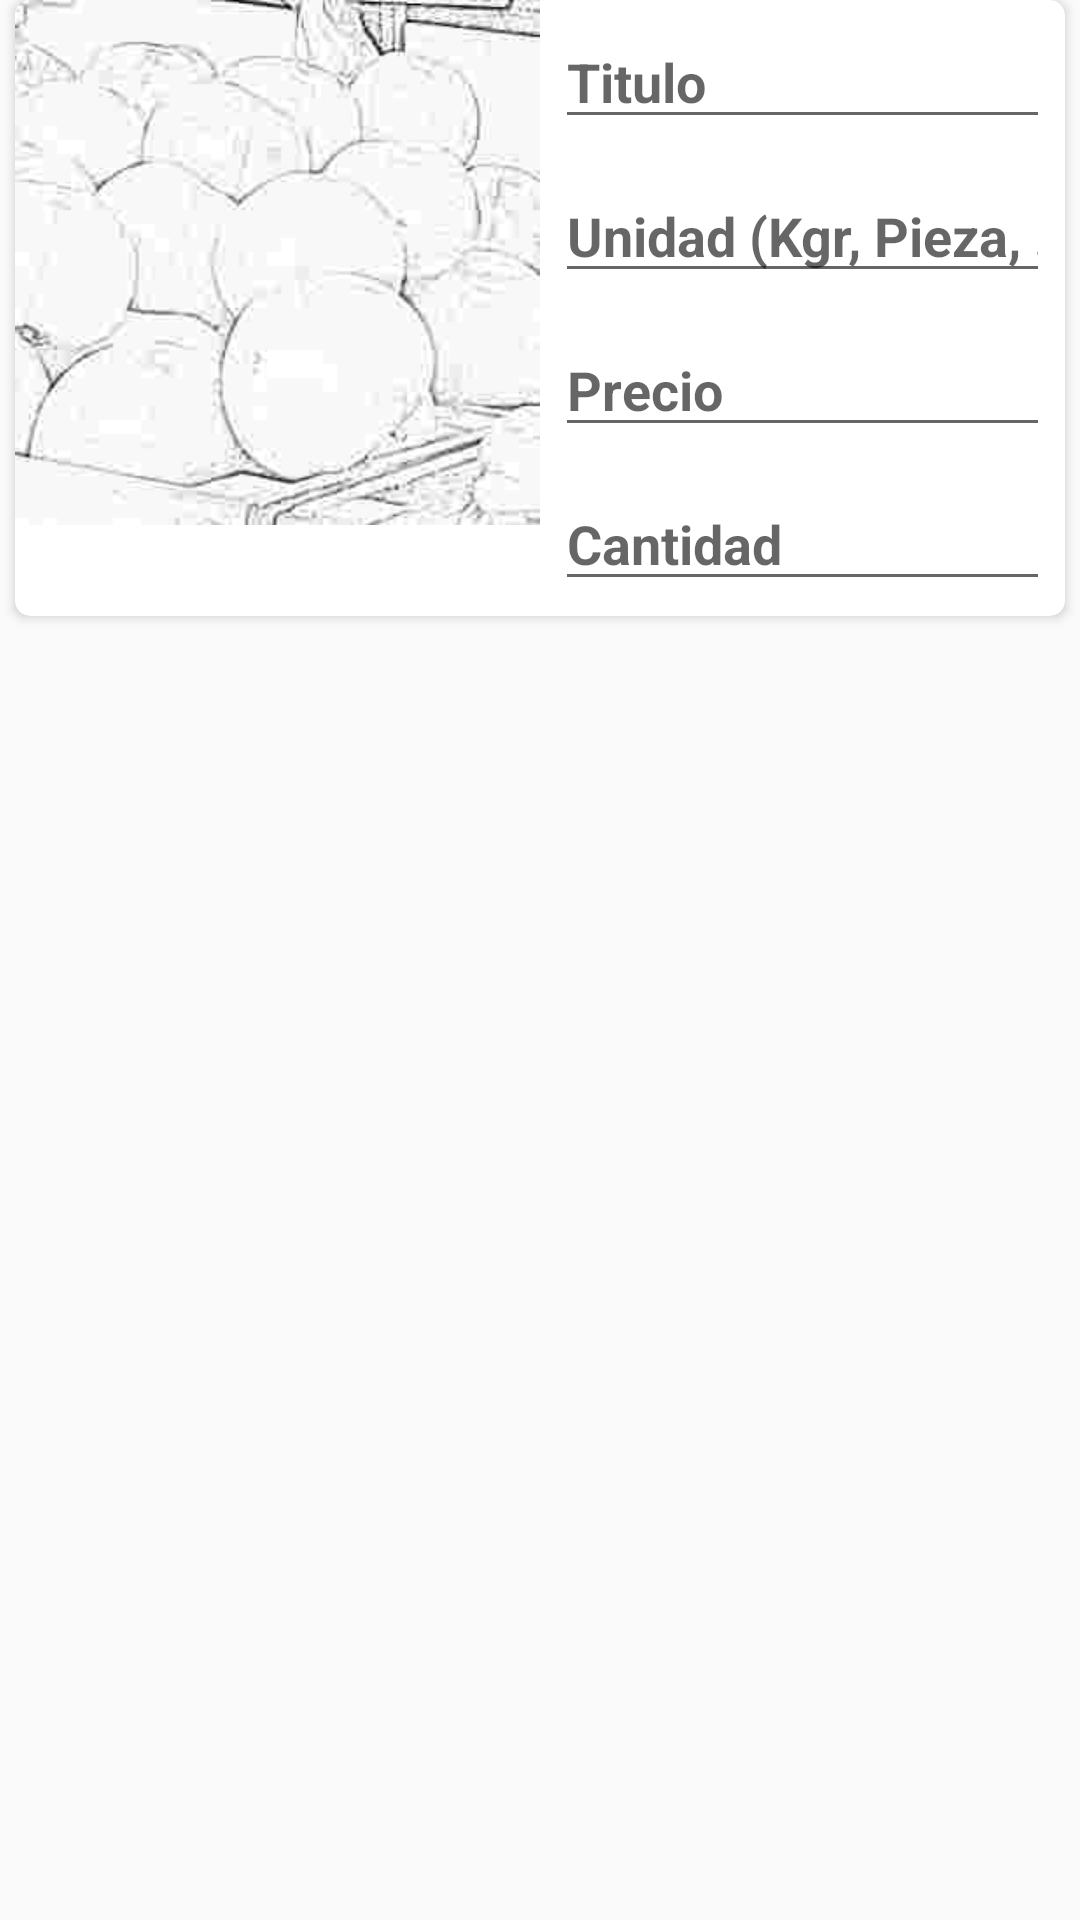

Write the Android layout XML for this screen, with the resource values it uses.
<!-- AndroidManifest.xml: application theme AppTheme -->
<!-- res/layout/fragment_product.xml -->
<?xml version="1.0" encoding="utf-8"?>
<androidx.constraintlayout.widget.ConstraintLayout xmlns:android="http://schemas.android.com/apk/res/android"
    android:layout_width="match_parent"
    android:layout_height="wrap_content">

    <include layout="@layout/card_edit_product"/>

</androidx.constraintlayout.widget.ConstraintLayout>
<!-- res/layout/card_edit_product.xml (included above) -->
<?xml version="1.0" encoding="utf-8"?>
<androidx.cardview.widget.CardView xmlns:android="http://schemas.android.com/apk/res/android"
    xmlns:card_view="http://schemas.android.com/apk/res-auto"
    android:layout_width="match_parent"
    android:layout_height="wrap_content"
    android:layout_marginLeft="5dp"
    android:layout_marginTop="5dp"
    android:layout_marginRight="5dp"
    card_view:cardCornerRadius="5dp">

    <androidx.constraintlayout.widget.ConstraintLayout
        android:layout_width="match_parent"
        android:layout_height="wrap_content">

        <androidx.constraintlayout.widget.ConstraintLayout
            android:id="@+id/linearLayout1"
            android:layout_width="0dp"
            android:layout_height="wrap_content"
            android:src="@android:drawable/ic_menu_share"
            card_view:layout_constraintEnd_toStartOf="@+id/linearLayout2"
            card_view:layout_constraintHorizontal_bias="0.5"
            card_view:layout_constraintStart_toStartOf="parent"
            card_view:layout_constraintTop_toTopOf="parent">

            <ImageView
                android:id="@+id/imgProduct"
                android:layout_width="match_parent"
                android:layout_height="0dp"
                android:contentDescription="foto"
                android:src="@drawable/tomatesbn"
                card_view:layout_constraintDimensionRatio="1:1"
                card_view:layout_constraintStart_toStartOf="parent"
                card_view:layout_constraintTop_toTopOf="parent" />

        </androidx.constraintlayout.widget.ConstraintLayout>

        <LinearLayout
            android:id="@+id/linearLayout2"
            android:layout_width="0dp"
            android:layout_height="wrap_content"
            android:orientation="vertical"
            card_view:layout_constraintEnd_toEndOf="parent"
            card_view:layout_constraintHorizontal_bias="0.5"
            card_view:layout_constraintStart_toEndOf="@+id/linearLayout1"
            card_view:layout_constraintTop_toTopOf="parent">

            <EditText
                android:id="@+id/etTitle"
                android:layout_width="match_parent"
                android:layout_height="wrap_content"
                android:layout_margin="5dp"
                android:inputType="textCapWords"
                android:hint="Titulo"
                android:textSize="18sp"
                android:textStyle="bold" />

            <EditText
                android:id="@+id/etTitle2"
                android:layout_width="match_parent"
                android:layout_height="wrap_content"
                android:layout_margin="5dp"
                android:inputType="textCapWords"
                android:hint="Unidad (Kgr, Pieza, ...)"
                android:textSize="18sp"
                android:textStyle="bold" />

            <EditText
                android:id="@+id/etPrice"
                android:layout_width="match_parent"
                android:layout_height="wrap_content"
                android:layout_margin="5dp"
                android:inputType="numberDecimal"
                android:hint="Precio"
                android:textSize="18sp"
                android:textStyle="bold" />

            <EditText
                android:id="@+id/etStock"
                android:layout_width="match_parent"
                android:layout_height="wrap_content"
                android:layout_margin="5dp"
                android:inputType="number"
                android:hint="Cantidad"
                android:textSize="18sp"
                android:textStyle="bold" />

        </LinearLayout>

    </androidx.constraintlayout.widget.ConstraintLayout>
</androidx.cardview.widget.CardView>
<!-- resources referenced by this layout -->
<resources>
  <!-- drawable tomatesbn: jpg bitmap (drawable, 3301 bytes) -->
  <style name="AppTheme" parent="Theme.AppCompat.Light.DarkActionBar">
          <item name="windowActionBar">false</item>
          <item name="windowNoTitle">true</item>
          <item name="android:windowFullscreen">true</item>
          
          <item name="colorPrimary">@color/colorPrimary</item>
          <item name="colorPrimaryDark">@color/colorPrimaryDark</item>
          <item name="colorAccent">@color/colorAccent</item>
      </style>
  <!-- not gathered from this repository: default colours our renderer supplied (Android Studio template values) -->
  <color name="colorPrimary">#FF6200EE</color>
  <color name="colorPrimaryDark">#FF3700B3</color>
  <color name="colorAccent">#FF03DAC5</color>
</resources>
